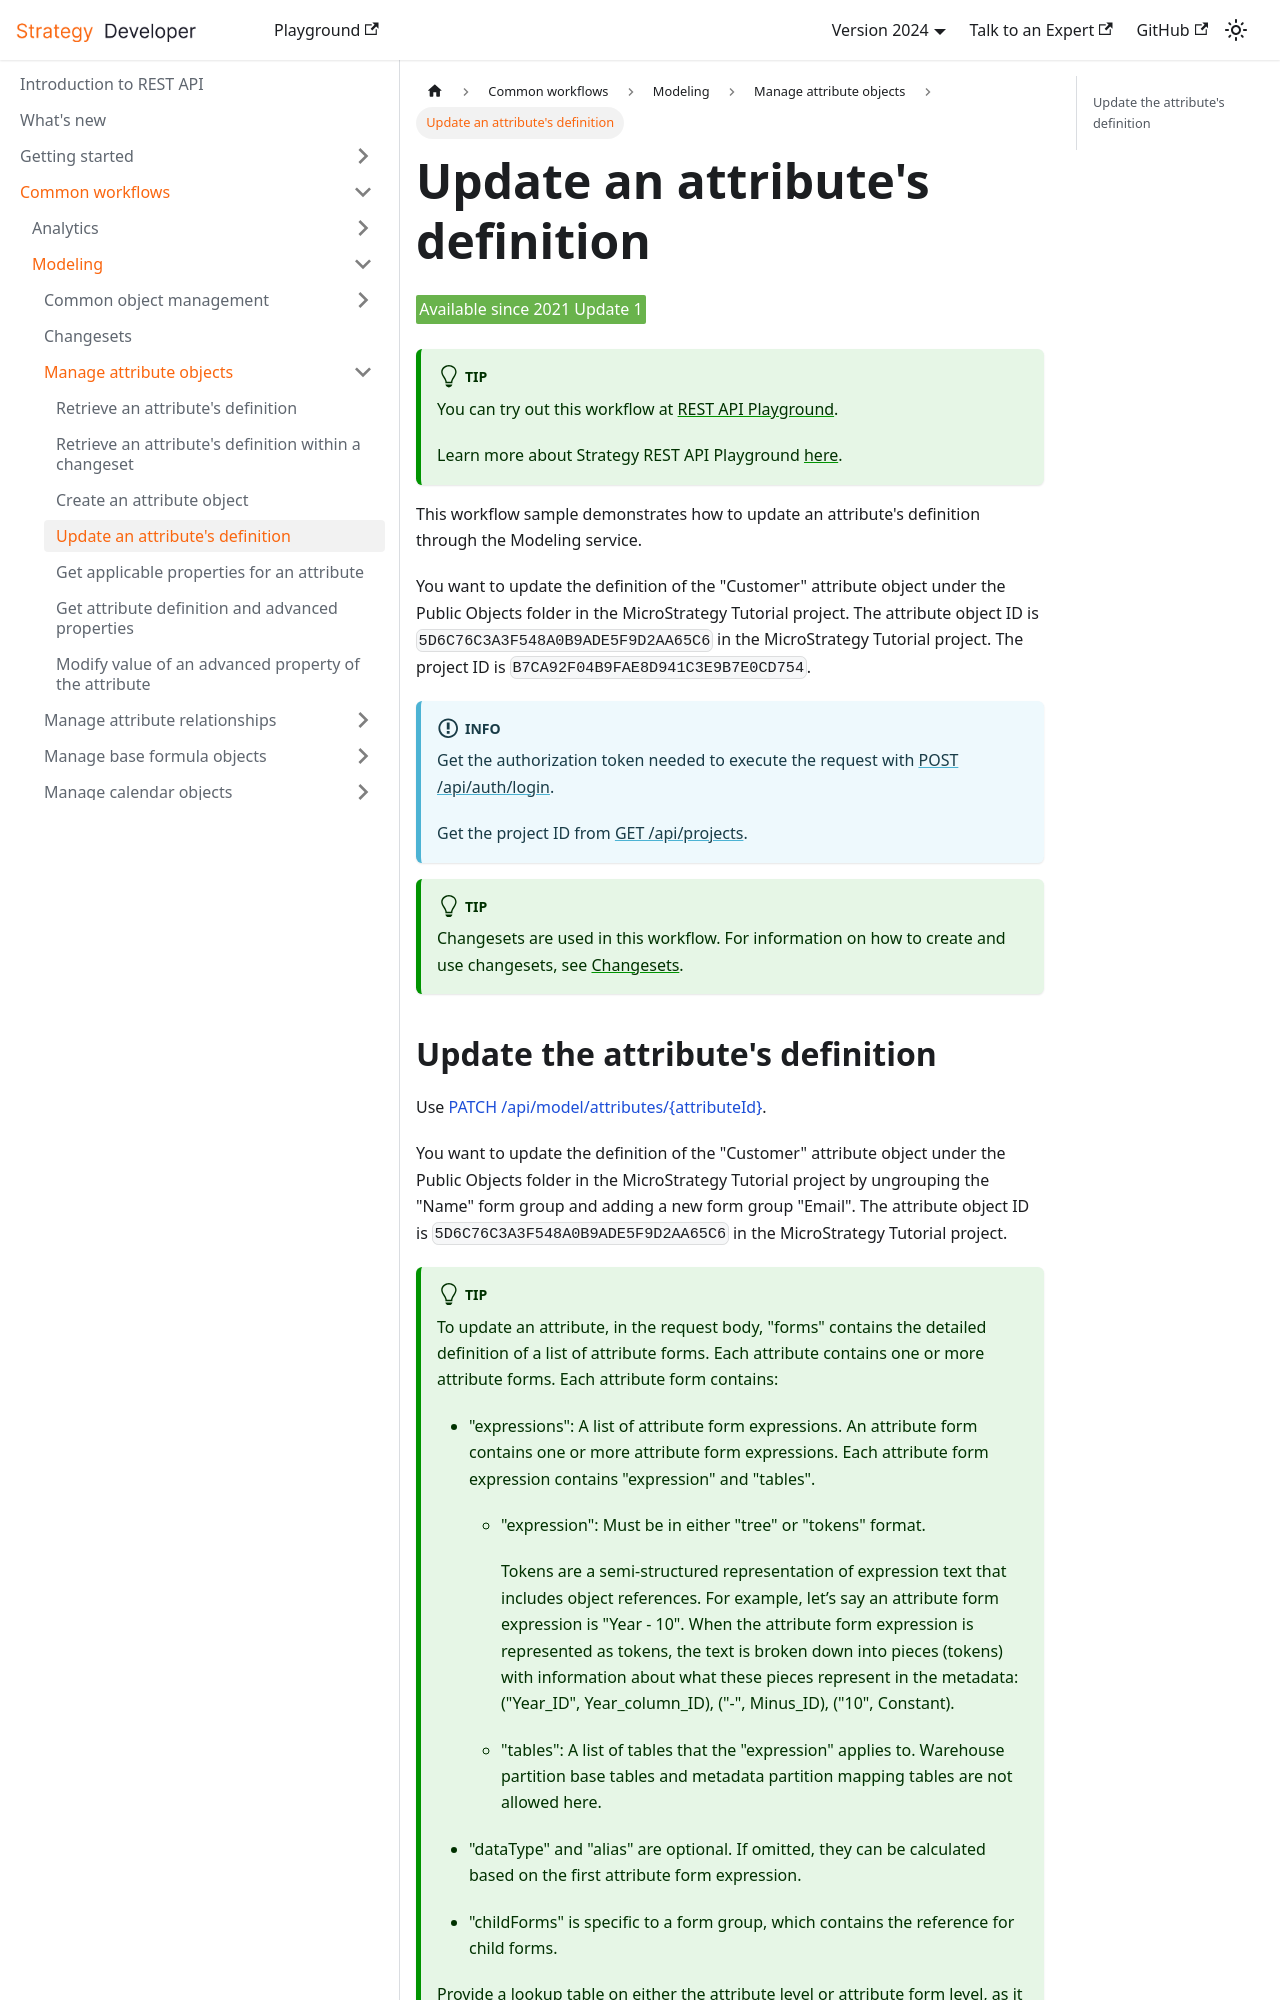

repository: MicroStrategy/rest-api-docs · page: common-workflows/modeling/manage-attribute-objects/update-an-attributes-definition/index.html · generator: docusaurus

---
title: Update an attribute's definition
sidebar_label: Update an attribute's definition
description: This workflow sample demonstrates how to update an attribute's definition through the Modeling service.
---

<Available since="2021 Update 1" />

:::tip

You can try out this workflow at [REST API Playground](https://www.postman.com/microstrategysdk/workspace/microstrategy-rest-api/folder/16131298-0c9c449c-883d-4112-af6d-f14656ed5d30?ctx=documentation).

Learn more about Strategy REST API Playground [here](/docs/getting-started/playground.md).

:::

This workflow sample demonstrates how to update an attribute's definition through the Modeling service.

You want to update the definition of the "Customer" attribute object under the Public Objects folder in the MicroStrategy Tutorial project. The attribute object ID is `5D6C76C3A3F548A0B9ADE5F9D2AA65C6` in the MicroStrategy Tutorial project. The project ID is `B7CA92F04B9FAE8D941C3E9B7E0CD754`.

:::info

Get the authorization token needed to execute the request with [POST /api/auth/login](https://demo.microstrategy.com/MicroStrategyLibrary/api-docs/index.html#/Authentication/postLogin).

Get the project ID from [GET /api/projects](https://demo.microstrategy.com/MicroStrategyLibrary/api-docs/index.html#/Projects/getProjects_1).

:::

:::tip

Changesets are used in this workflow. For information on how to create and use changesets, see [Changesets](/docs/common-workflows/modeling/changesets.md).

:::
